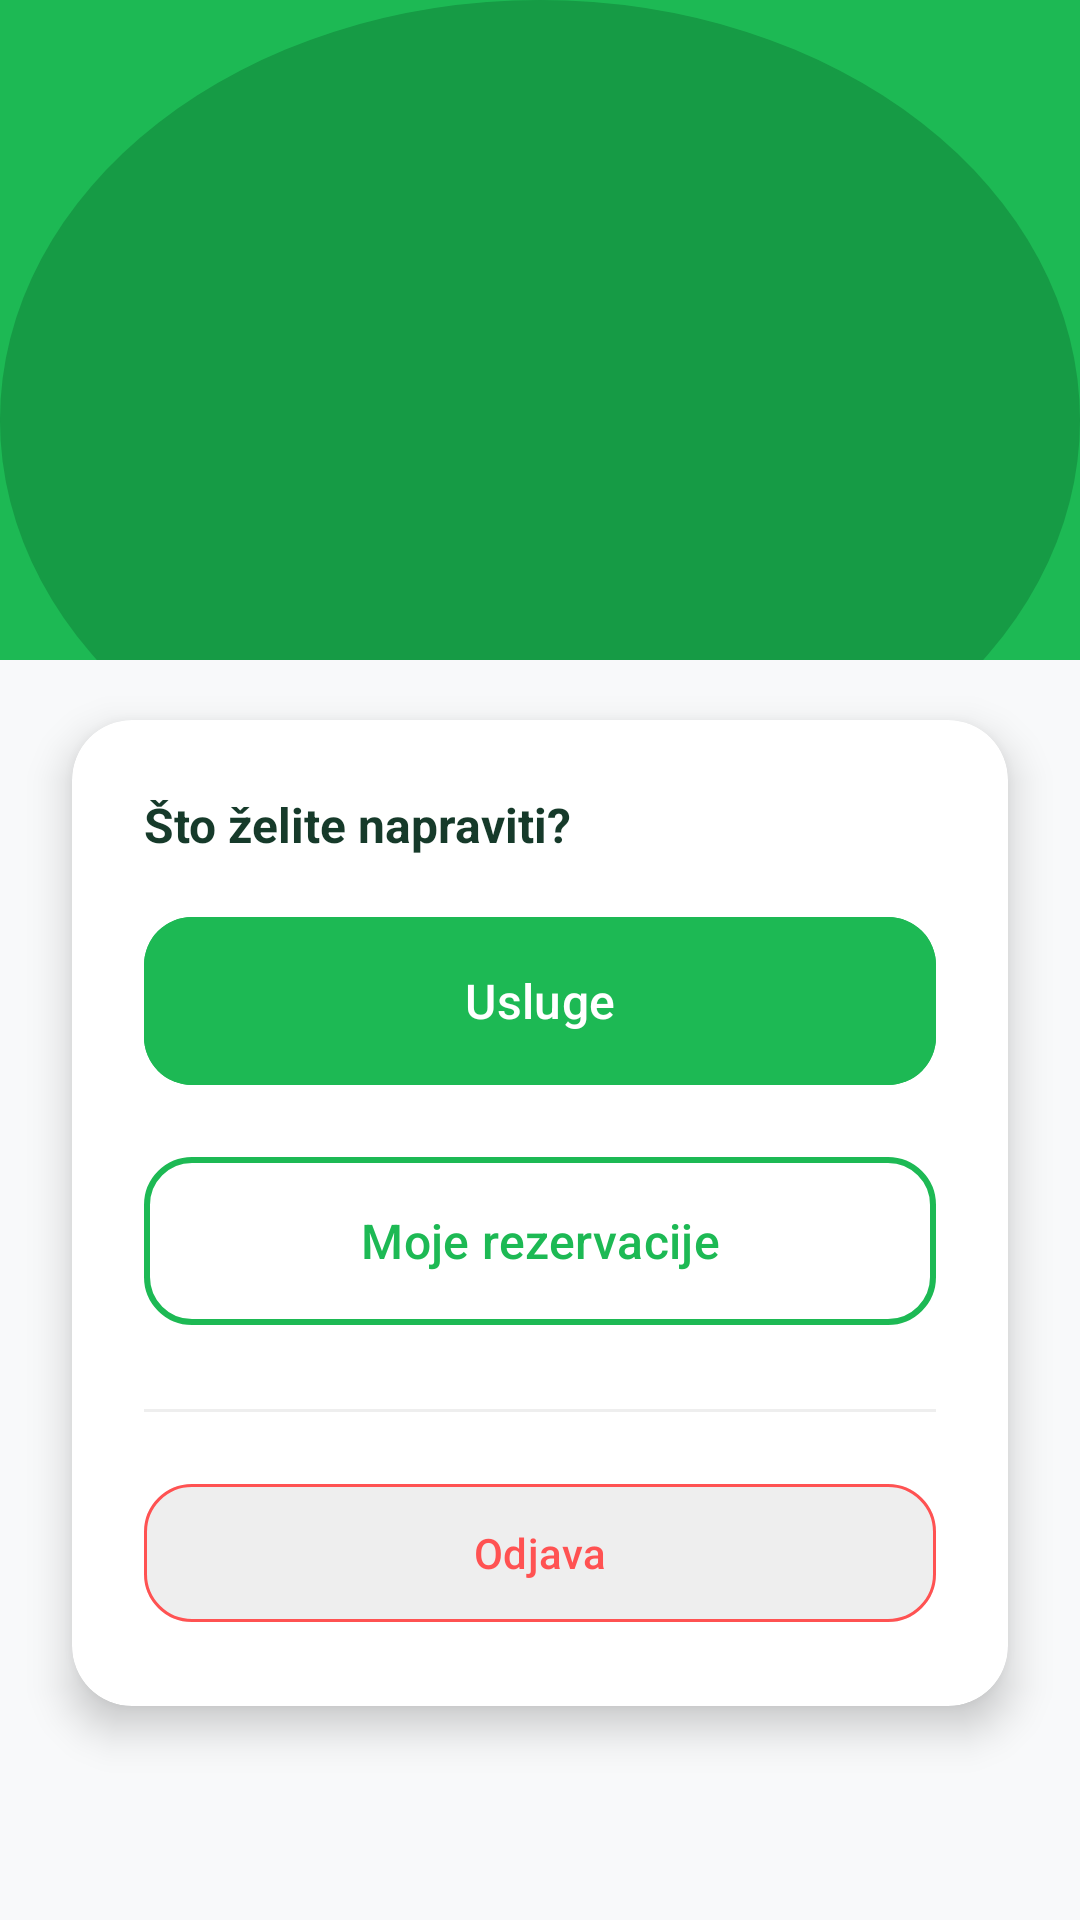

Here is an Android app screen rendered from its layout file. Give the layout XML and the strings, colors and styles it references.
<!-- AndroidManifest.xml: application theme Theme.DentalAppointemntApp -->
<!-- res/layout/activity_user_dashboard.xml -->
<?xml version="1.0" encoding="utf-8"?>
<androidx.constraintlayout.widget.ConstraintLayout xmlns:android="http://schemas.android.com/apk/res/android"
    android:layout_width="match_parent"
    android:layout_height="match_parent"
    xmlns:app="http://schemas.android.com/apk/res-auto"
    android:background="@color/light_background">

<View
        android:id="@+id/header_bg"
        android:layout_width="0dp"
        android:layout_height="220dp"
        android:background="@drawable/bg_header_wave_green"
        app:layout_constraintTop_toTopOf="parent"
        app:layout_constraintStart_toStartOf="parent"
        app:layout_constraintEnd_toEndOf="parent" />

    <ImageView
        android:id="@+id/iv_logo"
        android:layout_width="78dp"
        android:layout_height="78dp"
        android:src="@drawable/dentistry_24px"
        app:tint="@color/white"
        app:layout_constraintTop_toTopOf="parent"
        app:layout_constraintStart_toStartOf="parent"
        app:layout_constraintEnd_toEndOf="parent"
        android:layout_marginTop="30dp" />

    <TextView
        android:id="@+id/tv_welcome_user"
        android:layout_width="wrap_content"
        android:layout_height="wrap_content"
        android:text=""
        android:textColor="@color/white"
        android:textSize="26sp"
        android:textStyle="bold"
        android:layout_marginTop="8dp"
        app:layout_constraintTop_toBottomOf="@id/iv_logo"
        app:layout_constraintStart_toStartOf="parent"
        app:layout_constraintEnd_toEndOf="parent" />

    <androidx.cardview.widget.CardView
        android:id="@+id/card_actions"
        android:layout_width="0dp"
        android:layout_height="wrap_content"
        android:layout_marginStart="24dp"
        android:layout_marginEnd="24dp"
        android:layout_marginTop="20dp"
        app:cardCornerRadius="20dp"
        app:cardElevation="8dp"
        app:layout_constraintTop_toBottomOf="@id/header_bg"
        app:layout_constraintStart_toStartOf="parent"
        app:layout_constraintEnd_toEndOf="parent">

    <LinearLayout
        android:layout_width="match_parent"
        android:layout_height="wrap_content"
        android:orientation="vertical"
        android:padding="24dp">

        <TextView
            android:layout_width="wrap_content"
            android:layout_height="wrap_content"
            android:text="Što želite napraviti?"
                android:textColor="@color/on_surface"
            android:textSize="16sp"
            android:textStyle="bold"
            android:layout_marginBottom="16dp" />

    <com.google.android.material.button.MaterialButton
        android:id="@+id/btn_services_user"
        android:layout_width="match_parent"
        android:layout_height="64dp"
        android:text="Usluge"
        android:textAllCaps="false"
        android:textSize="16sp"
        android:backgroundTint="@color/primary"
        app:cornerRadius="16dp"
        app:icon="@drawable/dentistry_24px"
        app:iconPadding="12dp"
        android:layout_marginBottom="16dp"/>

    <com.google.android.material.button.MaterialButton
        android:id="@+id/btn_my_appointments"
        android:layout_width="match_parent"
        android:layout_height="64dp"
        android:text="Moje rezervacije"
        android:textAllCaps="false"
        android:textSize="16sp"
        android:textColor="@color/primary"
        android:backgroundTint="@color/surface"
        app:strokeColor="@color/primary"
        app:strokeWidth="2dp"
        app:cornerRadius="16dp"
        app:icon="@drawable/calendar_today_24"
        app:iconTint="@color/primary"
        app:iconPadding="12dp"
        android:layout_marginBottom="24dp"/>

    <View
        android:layout_width="match_parent"
        android:layout_height="1dp"
        android:background="@color/very_light"
        android:layout_marginBottom="20dp"/>

    <com.google.android.material.button.MaterialButton
        android:id="@+id/btn_logout_user"
        android:layout_width="match_parent"
        android:layout_height="54dp"
        android:text="Odjava"
        android:textAllCaps="false"
        android:textColor="@color/error"
        android:backgroundTint="@color/very_light"
        app:strokeColor="@color/error"
        app:strokeWidth="1dp"
        app:cornerRadius="16dp"/>

</LinearLayout>

    </androidx.cardview.widget.CardView>

    </androidx.constraintlayout.widget.ConstraintLayout>
<!-- resources referenced by this layout -->
<resources>
  <color name="error">#FFFF5252</color>
  <color name="light_background">#FFF8F9FA</color>
  <color name="on_surface">#FF163A2A</color>
  <color name="primary">#FF1DB954</color>
  <color name="surface">#FFFFFFFF</color>
  <color name="very_light">#FFEEEEEE</color>
  <color name="white">#FFFFFFFF</color>
  <!-- drawable bg_header_wave_green (drawable) -->
  <?xml version="1.0" encoding="utf-8"?>
  <layer-list xmlns:android="http://schemas.android.com/apk/res/android">
  
      <item>
          <shape android:shape="rectangle">
              <solid android:color="#1DB954" />
          </shape>
      </item>
  
      <item android:bottom="-60dp">
          <shape android:shape="oval">
              <size android:width="1200dp" android:height="320dp" />
              <solid android:color="#169B45" />
          </shape>
      </item>
  
  </layer-list>
  <style name="Theme.DentalAppointemntApp" parent="Base.Theme.DentalAppointemntApp" />
  <style name="Base.Theme.DentalAppointemntApp" parent="Theme.Material3.DayNight.NoActionBar">
          
          
      </style>
</resources>
